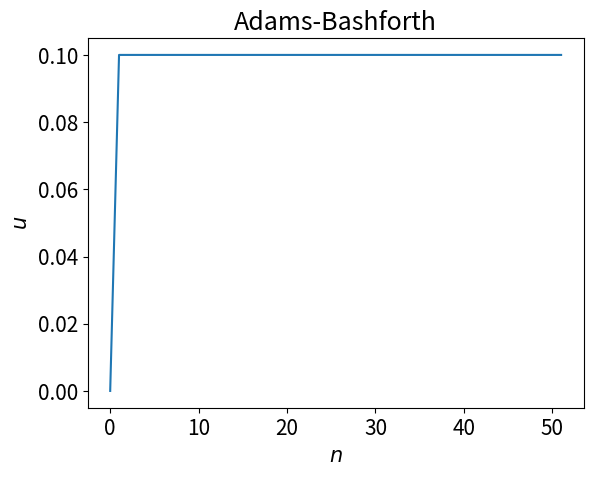
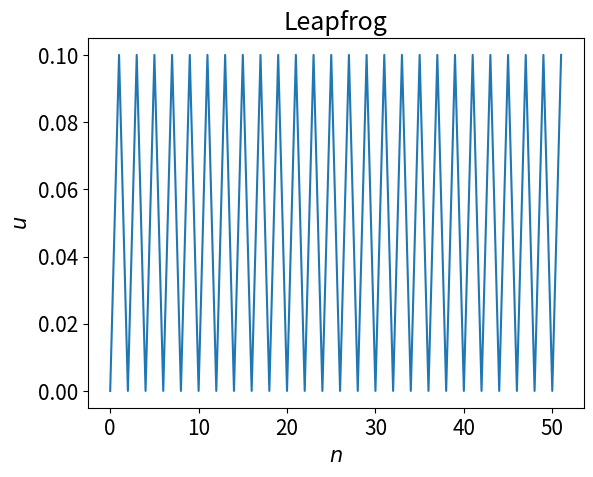
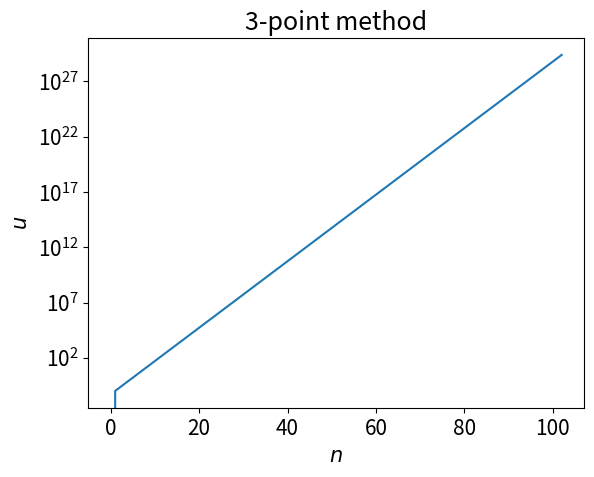
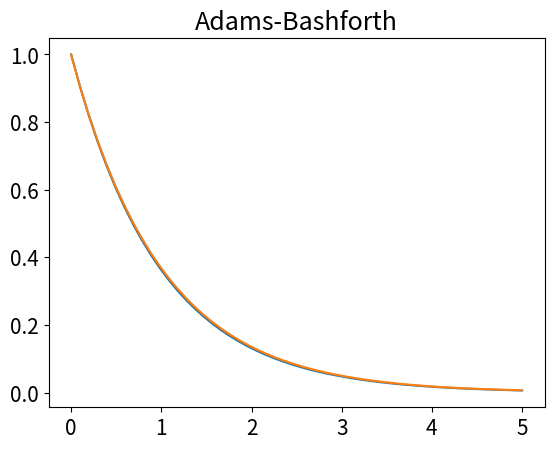
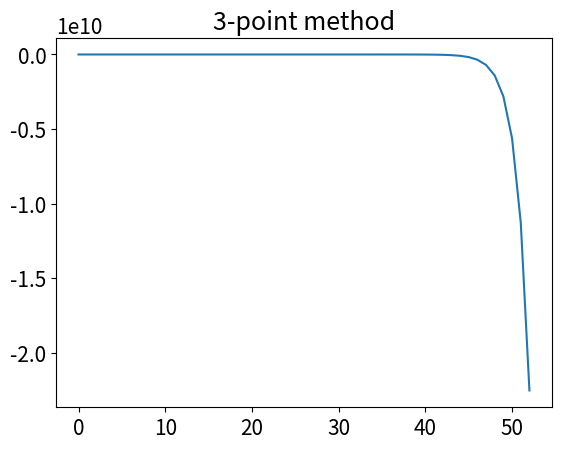
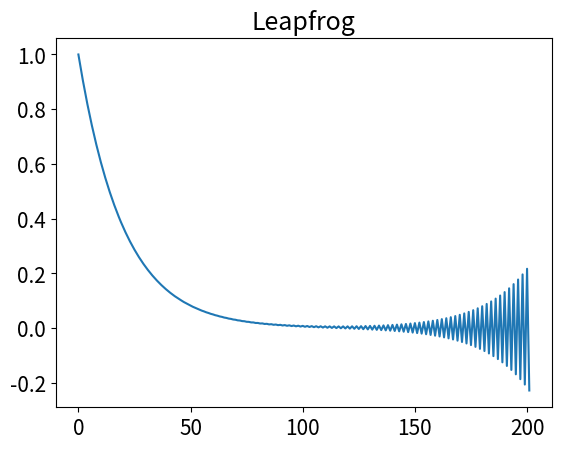

Write the Python code that produced these figures, in order.
%matplotlib inline
import numpy as np
import matplotlib.pyplot as plt
import matplotlib
font = {'size'   : 15}
matplotlib.rc('font', **font)

def leapfrog(f, k, unp1, un):
    return un + 2*k*f(unp1)

def adams_bashforth(f, k, unp1, un):
    return unp1 +  k/2*(3*f(unp1)-f(un))

def three_pt(f, k, unp2, unp1, un):
    return 3*unp2 - 2*unp1 + k*f(un)

def f(u):
    return 0

k = 0.1
uu = [0,k]
for i in range(50):
    uu.append(adams_bashforth(f,k,uu[-1],uu[-2]))
    
plt.plot(uu)
plt.title('Adams-Bashforth');
plt.xlabel('$n$'); plt.ylabel('$u$');

k = 0.1
uu = [0,k]
for i in range(50):
    uu.append(leapfrog(f,k,uu[-1],uu[-2]))

plt.plot(uu)
plt.title('Leapfrog');
plt.xlabel('$n$'); plt.ylabel('$u$');

k = 0.1
uu = [0,k,2*k]
for i in range(100):
    uu.append(three_pt(f,k,uu[-1],uu[-2],uu[-3]))

plt.semilogy(uu)
plt.title('3-point method');
plt.xlabel('$n$'); plt.ylabel('$u$');

def g(u):
    return -u

k = 0.1
uu = [1.,np.exp(-k)]
N=50
for i in range(N):
    uu.append(adams_bashforth(g,k,uu[-1],uu[-2]))
    
t = np.linspace(0,k*N,N+2)    
plt.plot(t,uu)
plt.plot(t,np.exp(-t))
plt.title('Adams-Bashforth');

k = 1.e-5
uu = [1.,1.,1.]
for i in range(50):
    uu.append(three_pt(g,k,uu[-1],uu[-2],uu[-3]))

plt.plot(uu)
plt.title('3-point method');

k = 0.05
uu = [1.,np.exp(-k)]
for i in range(200):
    uu.append(leapfrog(g,k,uu[-1],uu[-2]))
    
plt.plot(uu)
plt.title('Leapfrog');
